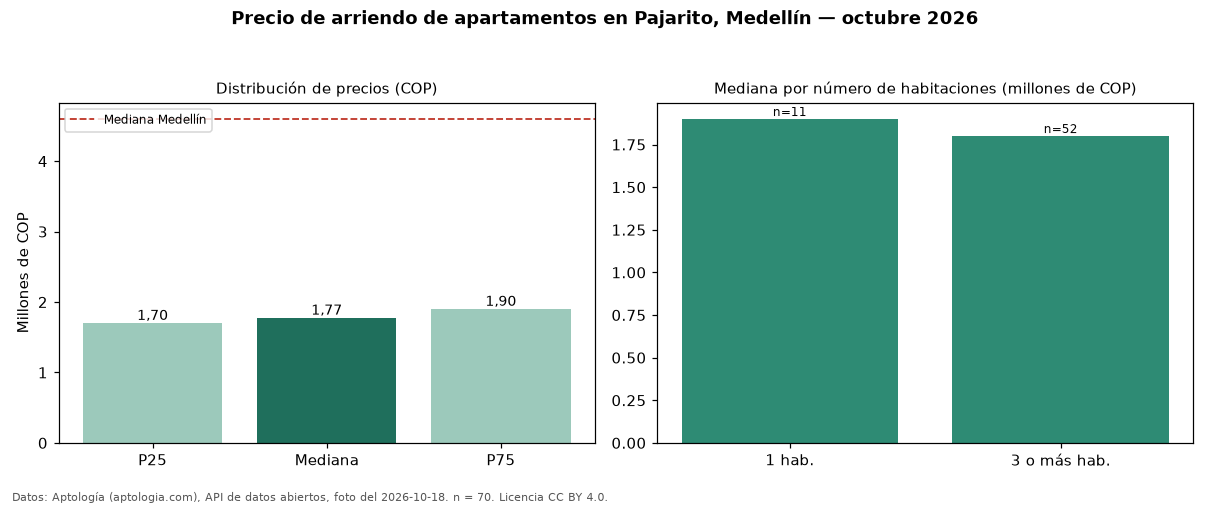

The data file committed next to this chart (first rows):
seccion, metrica, valor_cop, n
precio, p25, 1700000, 70
precio, mediana, 1775000, 70
precio, p75, 1900000, 70
precio, minimo, 1200000, 70
precio, maximo, 5500000, 70
parqueadero, avisos_con_parqueadero, 21, 70
parqueadero, mediana_con_parqueadero, 1750000, 21
habitaciones, 1, 1900000, 11
habitaciones, 3+, 1800000, 52
ciudad, mediana_ciudad, 4600000, 
fuente, fecha_foto, 2026-10-18, 
fuente, atribucion, https://www.aptologia.com/arriendo/medel…, 
